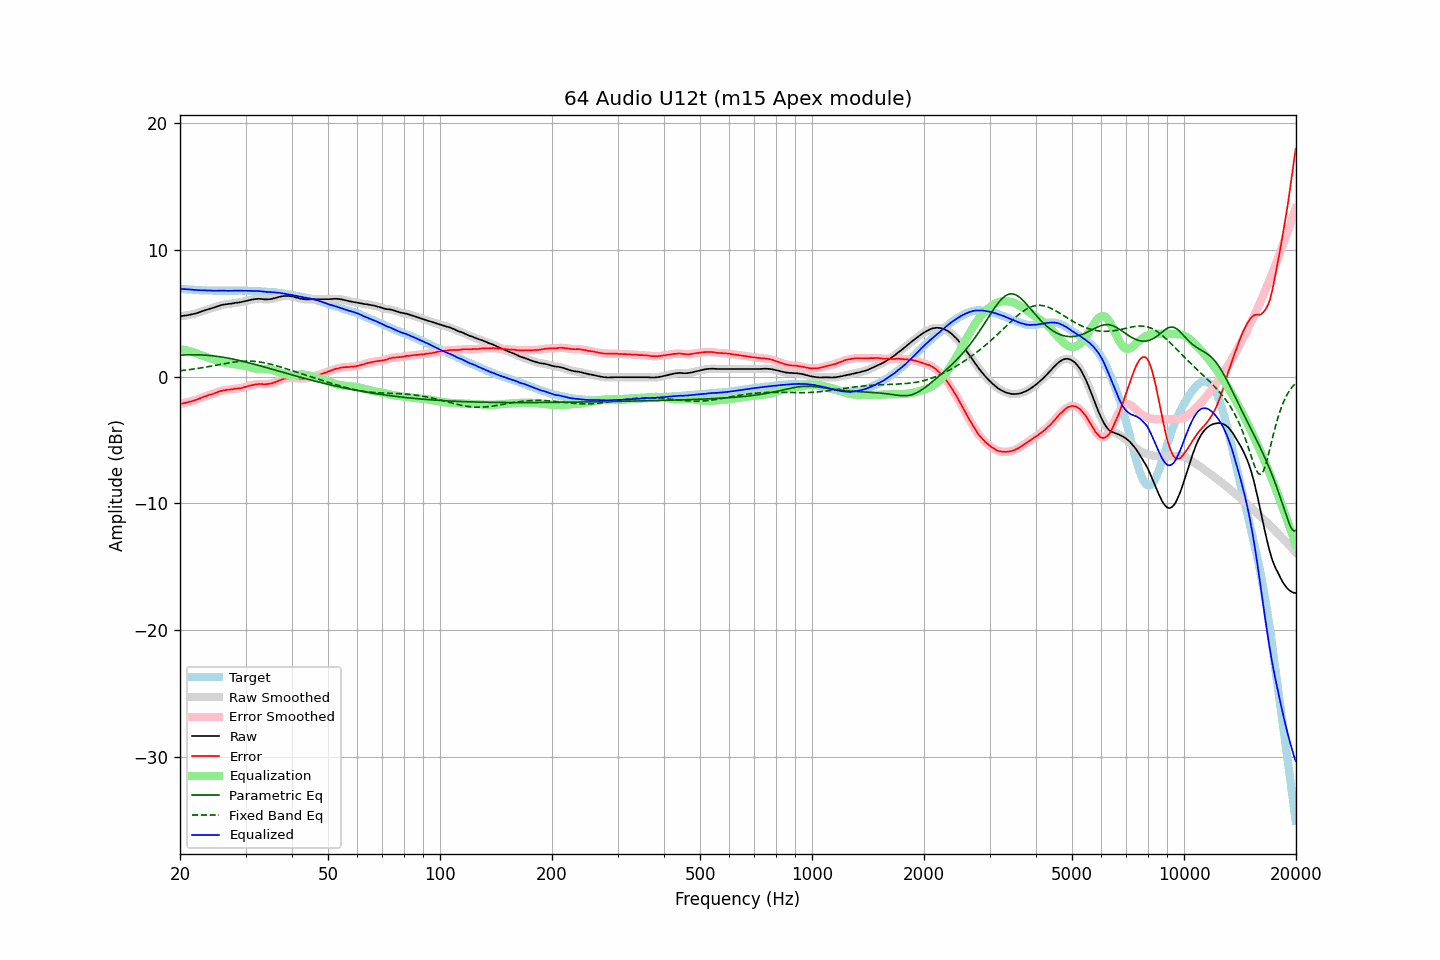

Source data for this figure (header and first rows):
frequency, raw, error, smoothed, error_smoothed, equalization, parametric_eq, fixed_band_eq, equalized_raw, equalized_smoothed, target
20.00, 4.76, -2.16, 4.76, -2.16, 2.16, 1.68, 0.45, 6.92, 6.92, 6.93
20.20, 4.77, -2.14, 4.77, -2.14, 2.14, 1.69, 0.47, 6.91, 6.91, 6.92
20.40, 4.79, -2.11, 4.79, -2.12, 2.12, 1.70, 0.48, 6.91, 6.90, 6.91
20.61, 4.80, -2.09, 4.80, -2.09, 2.09, 1.71, 0.50, 6.89, 6.89, 6.90
20.81, 4.82, -2.05, 4.82, -2.05, 2.06, 1.71, 0.51, 6.89, 6.89, 6.88
21.02, 4.84, -2.02, 4.84, -2.02, 2.03, 1.71, 0.53, 6.87, 6.88, 6.87
21.23, 4.87, -1.98, 4.87, -1.99, 2.00, 1.72, 0.55, 6.87, 6.87, 6.86
21.44, 4.89, -1.97, 4.90, -1.96, 1.96, 1.72, 0.56, 6.85, 6.86, 6.87
21.66, 4.92, -1.92, 4.92, -1.93, 1.92, 1.72, 0.58, 6.84, 6.84, 6.85
21.87, 4.95, -1.89, 4.95, -1.89, 1.88, 1.72, 0.60, 6.83, 6.83, 6.85
22.09, 4.98, -1.84, 4.99, -1.84, 1.84, 1.72, 0.62, 6.82, 6.82, 6.83
22.31, 5.02, -1.79, 5.03, -1.79, 1.79, 1.71, 0.64, 6.81, 6.82, 6.82
22.54, 5.07, -1.73, 5.07, -1.74, 1.74, 1.71, 0.66, 6.81, 6.81, 6.81
22.76, 5.11, -1.69, 5.12, -1.69, 1.69, 1.71, 0.68, 6.80, 6.81, 6.81
22.99, 5.16, -1.63, 5.16, -1.64, 1.64, 1.70, 0.70, 6.80, 6.80, 6.80
23.22, 5.20, -1.58, 5.20, -1.59, 1.59, 1.69, 0.72, 6.80, 6.80, 6.79
23.45, 5.24, -1.55, 5.24, -1.54, 1.55, 1.68, 0.74, 6.79, 6.79, 6.80
23.69, 5.28, -1.50, 5.28, -1.50, 1.51, 1.67, 0.77, 6.79, 6.79, 6.79
23.92, 5.32, -1.45, 5.32, -1.46, 1.46, 1.66, 0.79, 6.79, 6.79, 6.78
24.16, 5.36, -1.42, 5.36, -1.42, 1.42, 1.65, 0.81, 6.78, 6.78, 6.79
24.40, 5.39, -1.39, 5.40, -1.39, 1.38, 1.64, 0.84, 6.77, 6.77, 6.79
24.65, 5.43, -1.34, 5.43, -1.35, 1.33, 1.62, 0.86, 6.77, 6.77, 6.78
24.89, 5.47, -1.30, 5.48, -1.30, 1.29, 1.61, 0.88, 6.76, 6.77, 6.78
25.14, 5.52, -1.24, 5.52, -1.25, 1.25, 1.59, 0.91, 6.77, 6.77, 6.77
25.39, 5.56, -1.20, 5.57, -1.20, 1.21, 1.57, 0.93, 6.77, 6.77, 6.77
25.65, 5.61, -1.15, 5.61, -1.16, 1.17, 1.55, 0.95, 6.78, 6.78, 6.77
25.91, 5.64, -1.12, 5.64, -1.13, 1.13, 1.54, 0.98, 6.78, 6.78, 6.77
26.16, 5.67, -1.10, 5.67, -1.10, 1.10, 1.51, 1.00, 6.78, 6.78, 6.78
26.43, 5.69, -1.07, 5.69, -1.08, 1.08, 1.49, 1.02, 6.77, 6.77, 6.77
26.69, 5.71, -1.05, 5.71, -1.06, 1.06, 1.47, 1.05, 6.77, 6.77, 6.77
26.96, 5.72, -1.04, 5.73, -1.04, 1.04, 1.45, 1.07, 6.76, 6.76, 6.77
27.23, 5.74, -1.02, 5.74, -1.03, 1.02, 1.42, 1.09, 6.76, 6.76, 6.77
27.50, 5.75, -1.01, 5.76, -1.01, 1.01, 1.40, 1.11, 6.76, 6.76, 6.77
27.77, 5.77, -1.00, 5.78, -0.99, 0.99, 1.37, 1.13, 6.77, 6.77, 6.78
28.05, 5.80, -0.96, 5.80, -0.97, 0.98, 1.35, 1.14, 6.78, 6.78, 6.77
28.33, 5.82, -0.95, 5.82, -0.96, 0.96, 1.32, 1.16, 6.79, 6.78, 6.78
28.62, 5.83, -0.94, 5.84, -0.94, 0.94, 1.29, 1.17, 6.78, 6.78, 6.78
28.90, 5.85, -0.93, 5.85, -0.93, 0.92, 1.26, 1.19, 6.78, 6.78, 6.79
29.19, 5.87, -0.91, 5.88, -0.91, 0.90, 1.23, 1.20, 6.77, 6.77, 6.79
29.48, 5.90, -0.87, 5.90, -0.88, 0.87, 1.20, 1.20, 6.77, 6.77, 6.78
29.78, 5.93, -0.84, 5.93, -0.84, 0.84, 1.17, 1.21, 6.77, 6.77, 6.78
30.08, 5.96, -0.81, 5.96, -0.81, 0.81, 1.14, 1.21, 6.77, 6.77, 6.78
30.38, 5.99, -0.76, 5.99, -0.77, 0.77, 1.11, 1.22, 6.77, 6.77, 6.76
30.68, 6.02, -0.73, 6.02, -0.74, 0.74, 1.08, 1.22, 6.76, 6.76, 6.76
30.99, 6.05, -0.70, 6.05, -0.71, 0.71, 1.04, 1.21, 6.76, 6.76, 6.76
31.30, 6.07, -0.68, 6.07, -0.68, 0.67, 1.01, 1.21, 6.75, 6.75, 6.76
31.61, 6.09, -0.65, 6.09, -0.65, 0.65, 0.98, 1.20, 6.74, 6.74, 6.75
31.93, 6.11, -0.61, 6.11, -0.62, 0.63, 0.94, 1.19, 6.74, 6.74, 6.73
32.24, 6.12, -0.61, 6.12, -0.60, 0.62, 0.91, 1.17, 6.74, 6.74, 6.74
32.57, 6.13, -0.58, 6.13, -0.59, 0.61, 0.87, 1.16, 6.74, 6.74, 6.72
32.89, 6.12, -0.59, 6.12, -0.59, 0.60, 0.84, 1.14, 6.73, 6.73, 6.72
33.22, 6.11, -0.59, 6.11, -0.60, 0.60, 0.80, 1.12, 6.71, 6.71, 6.71
33.55, 6.09, -0.61, 6.09, -0.61, 0.60, 0.77, 1.09, 6.69, 6.69, 6.71
33.89, 6.08, -0.61, 6.09, -0.61, 0.60, 0.73, 1.07, 6.68, 6.68, 6.70
34.23, 6.08, -0.59, 6.08, -0.60, 0.59, 0.70, 1.04, 6.67, 6.68, 6.68
34.57, 6.09, -0.58, 6.09, -0.58, 0.58, 0.66, 1.01, 6.67, 6.67, 6.68
34.92, 6.10, -0.55, 6.10, -0.56, 0.56, 0.62, 0.98, 6.66, 6.66, 6.66
35.27, 6.12, -0.55, 6.13, -0.54, 0.53, 0.59, 0.95, 6.65, 6.66, 6.68
35.62, 6.15, -0.49, 6.15, -0.50, 0.49, 0.55, 0.92, 6.65, 6.64, 6.65
35.97, 6.18, -0.46, 6.18, -0.46, 0.45, 0.51, 0.88, 6.63, 6.63, 6.65
... 635 more rows
